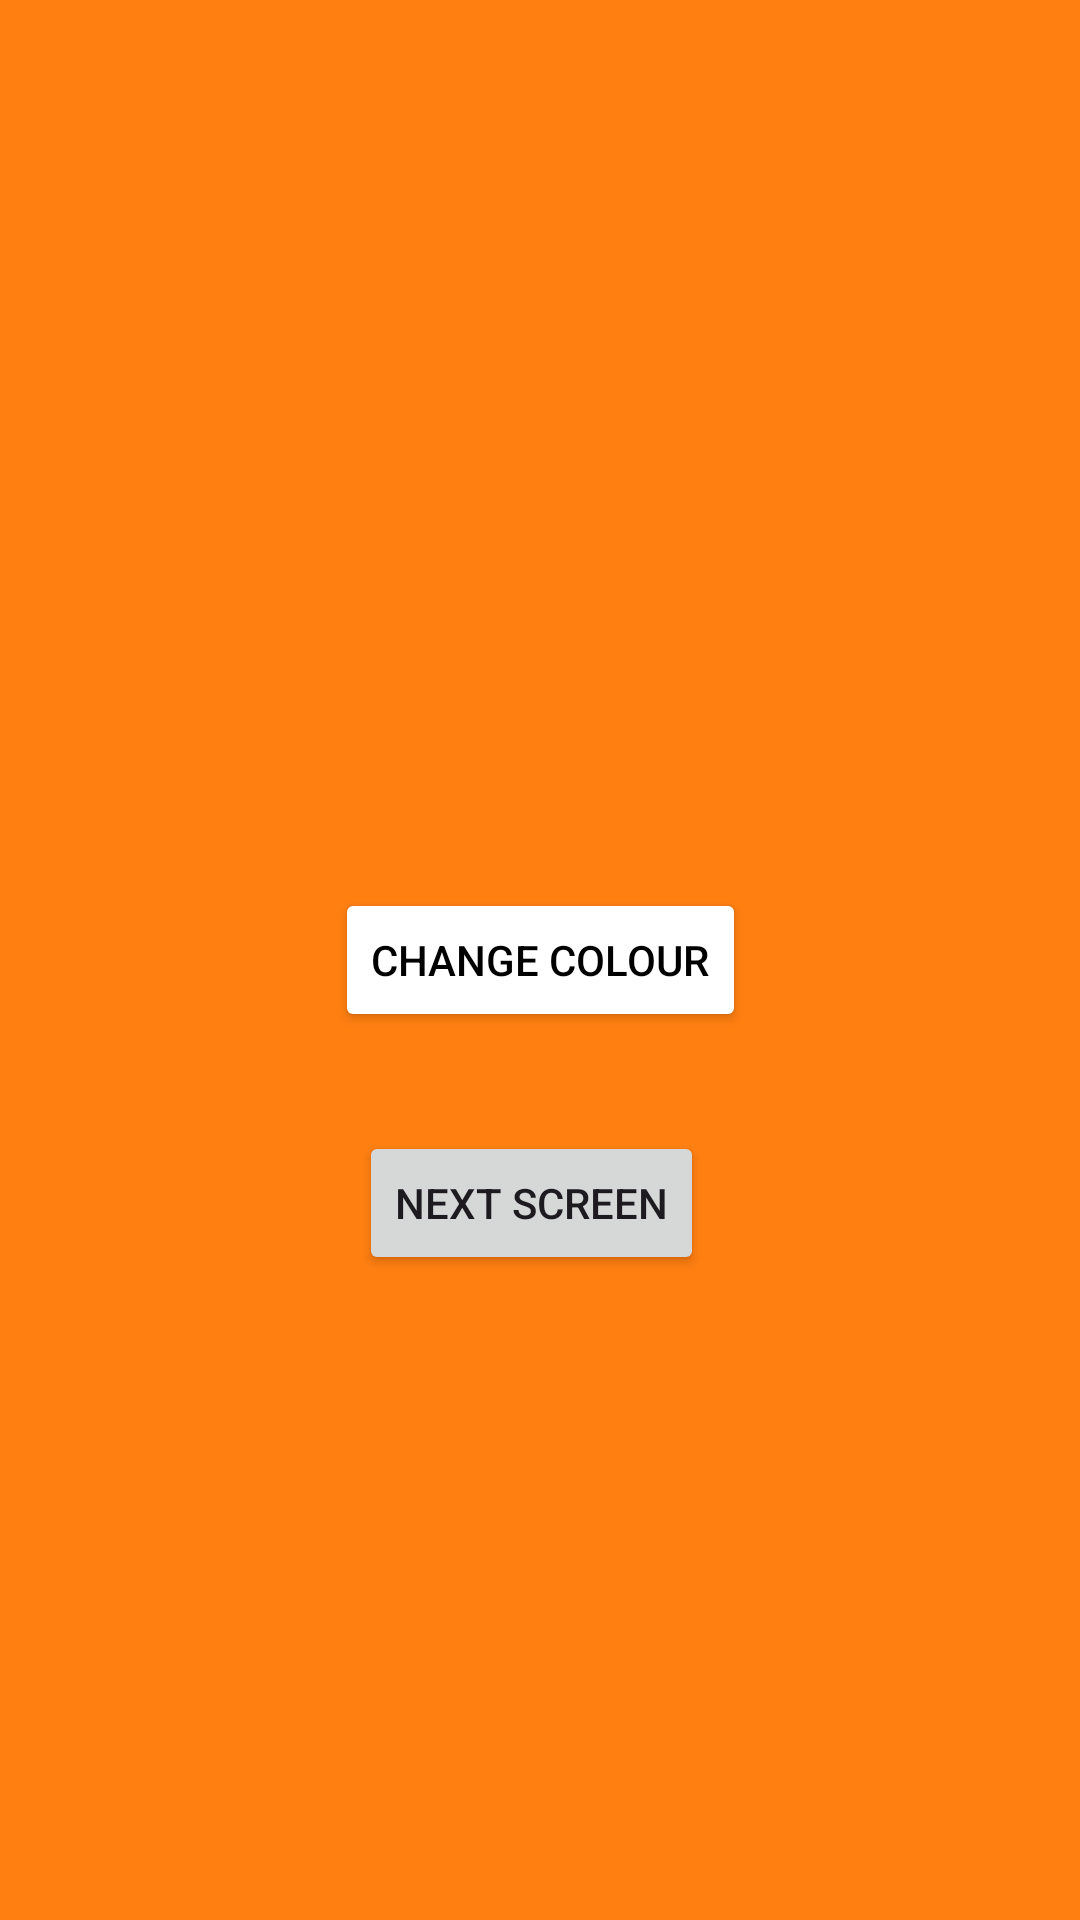

Write the Android layout XML for this screen, with the resource values it uses.
<!-- AndroidManifest.xml: application theme Theme.ColoursAndScreens -->
<!-- res/layout/activity_main.xml -->
<?xml version="1.0" encoding="utf-8"?>
<androidx.constraintlayout.widget.ConstraintLayout xmlns:android="http://schemas.android.com/apk/res/android"
    xmlns:app="http://schemas.android.com/apk/res-auto"
    xmlns:tools="http://schemas.android.com/tools"
    android:id="@+id/mainLayout"
    android:background="@color/my_orange"
    android:layout_width="match_parent"
    android:layout_height="match_parent"
    tools:context=".MainActivity">

    <Button
        android:id="@+id/btnColour"
        android:layout_width="wrap_content"
        android:layout_height="wrap_content"
        android:text="Change Colour"
        android:textColor="@color/black"
        app:backgroundTint="@color/white"
        app:layout_constraintBottom_toBottomOf="parent"
        app:layout_constraintEnd_toEndOf="parent"
        app:layout_constraintStart_toStartOf="parent"
        app:layout_constraintTop_toTopOf="parent" />

    <Button
        android:id="@+id/btnNextScreen"
        android:layout_width="wrap_content"
        android:layout_height="wrap_content"
        android:layout_marginStart="8dp"
        android:layout_marginTop="33dp"
        android:text="Next Screen"
        app:layout_constraintStart_toStartOf="@+id/btnColour"
        app:layout_constraintTop_toBottomOf="@+id/btnColour" />
</androidx.constraintlayout.widget.ConstraintLayout>
<!-- resources referenced by this layout -->
<resources>
  <color name="black">#FF000000</color>
  <color name="my_orange">#FF7F11</color>
  <color name="white">#FFFFFFFF</color>
  <style name="Theme.ColoursAndScreens" parent="Base.Theme.ColoursAndScreens" />
  <style name="Base.Theme.ColoursAndScreens" parent="Theme.Material3.DayNight.NoActionBar">
          
          
      </style>
</resources>
